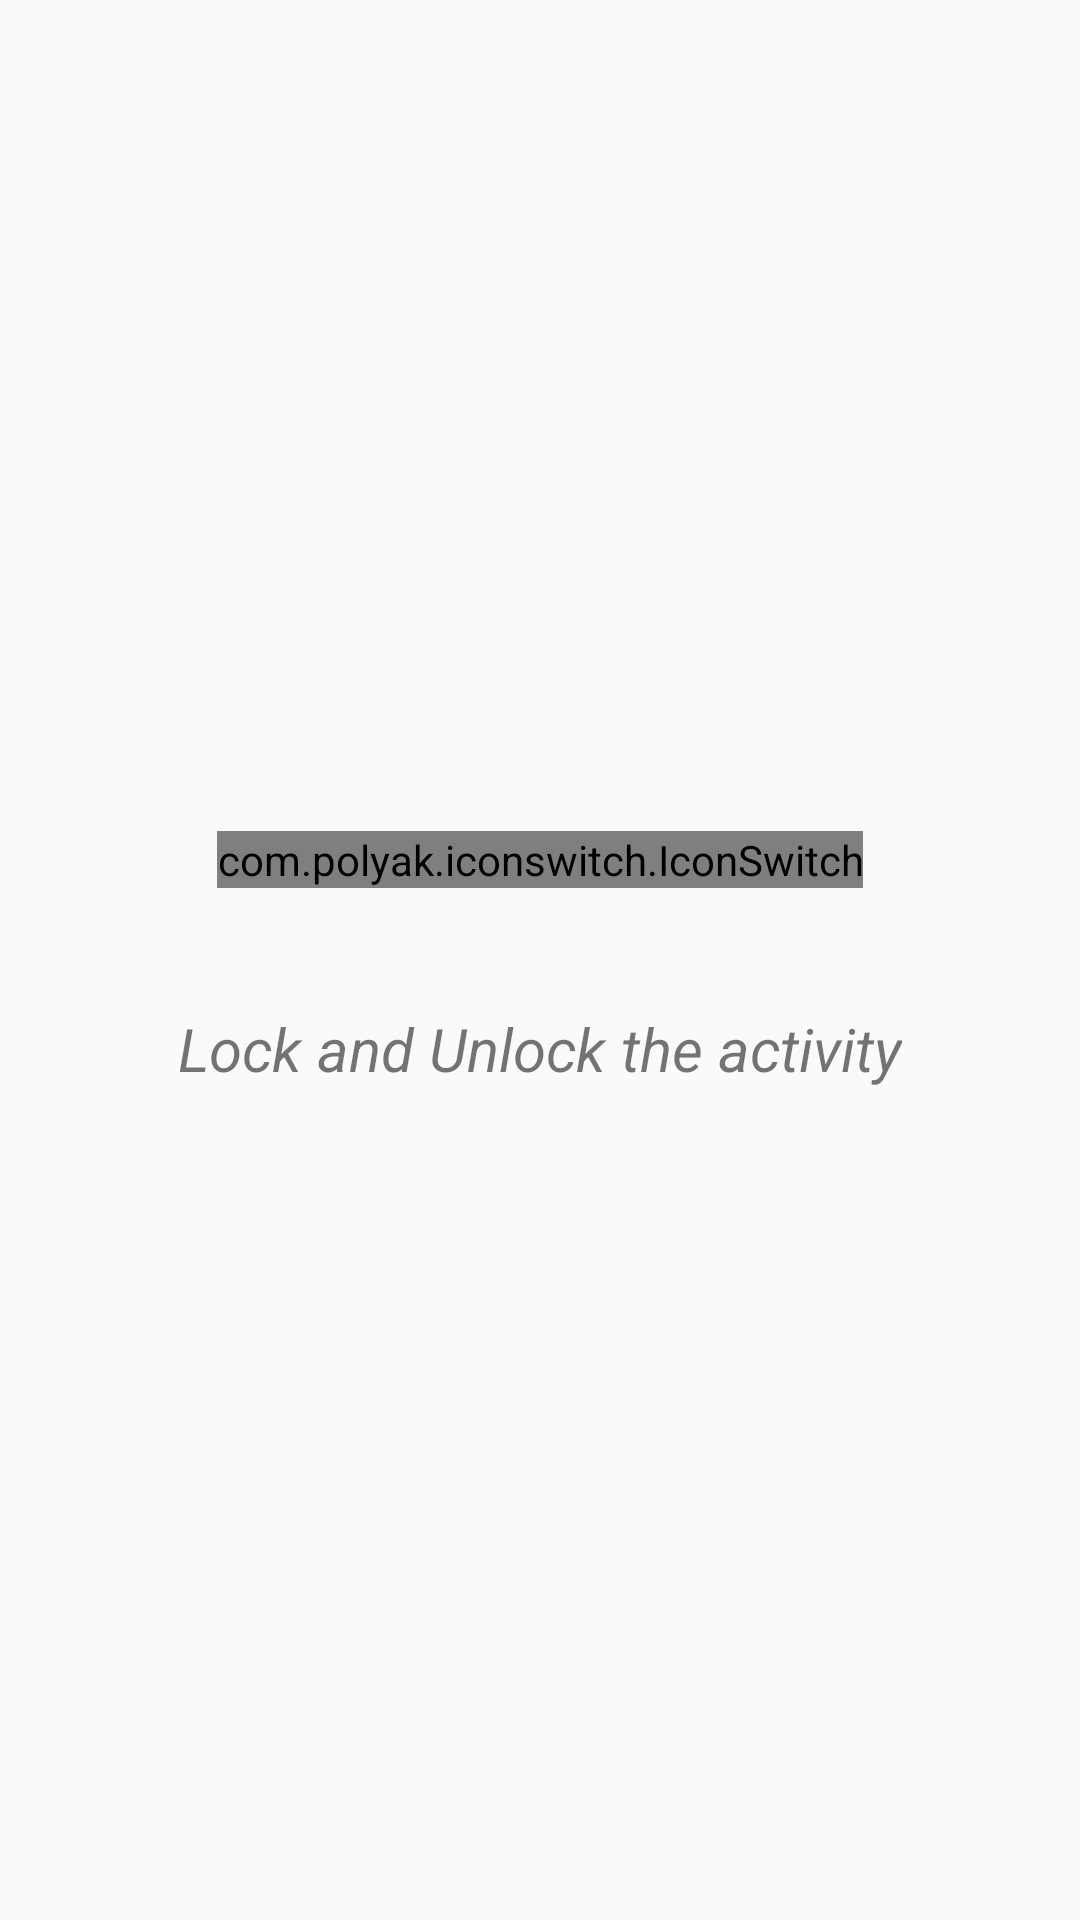

Write the Android layout XML for this screen, with the resource values it uses.
<!-- AndroidManifest.xml: activity theme AppTheme.SliderTheme -->
<!-- res/layout/activity_main2.xml -->
<?xml version="1.0" encoding="utf-8"?>
<LinearLayout xmlns:android="http://schemas.android.com/apk/res/android"
    xmlns:app="http://schemas.android.com/apk/res-auto"
    xmlns:tools="http://schemas.android.com/tools"
    android:layout_width="match_parent"
    android:layout_height="match_parent"
    tools:context=".Main2Activity"
    android:gravity="center"
    android:orientation="vertical"
    android:background="@color/background_material_light">

    
        
        
        
        
    
        
        
        
        
    <com.polyak.iconswitch.IconSwitch
        android:id="@+id/iconSwitch"
        android:layout_width="wrap_content"
        android:layout_height="wrap_content"
        app:isw_icon_left="@drawable/ic_lock_open"
        app:isw_icon_right="@drawable/ic_lock"
        app:isw_icon_size="30dp"
        ></com.polyak.iconswitch.IconSwitch>
    <TextView
        android:layout_width="wrap_content"
        android:layout_height="wrap_content"
        android:text="Lock and Unlock the activity"
        android:textSize="20dp"
        android:textStyle="italic"
        android:layout_marginTop="40dp"/>
</LinearLayout>
<!-- resources referenced by this layout -->
<resources>
  <style name="AppTheme.SliderTheme">
          <item name="android:windowIsTranslucent">true</item>
          <item name="android:windowBackground">@android:color/transparent</item>
      </style>
</resources>
